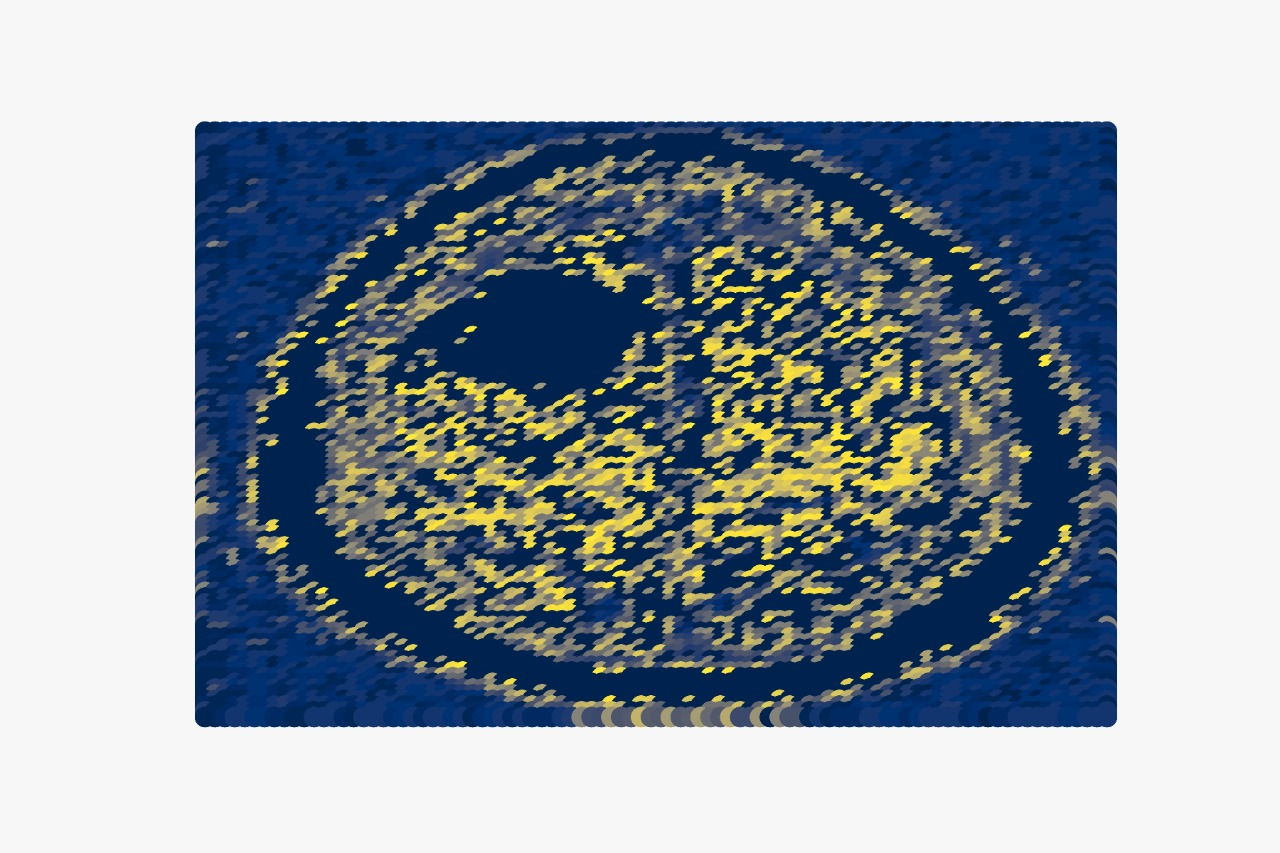

Data behind this chart, as committed beside it:
, i, j, clusters
0, 0, 0, 2
1, 0, 1, 2
2, 0, 2, 3
3, 0, 3, 4
4, 0, 4, 4
5, 0, 5, 5
6, 0, 6, 4
7, 0, 7, 5
8, 0, 8, 6
9, 0, 9, 4
10, 0, 10, 4
11, 0, 11, 5
12, 0, 12, 4
13, 0, 13, 4
14, 0, 14, 4
15, 0, 15, 3
16, 0, 16, 2
17, 0, 17, 5
18, 0, 18, 5
19, 0, 19, 3
20, 0, 20, 3
21, 0, 21, 5
22, 0, 22, 5
23, 0, 23, 3
24, 0, 24, 5
25, 0, 25, 6
26, 0, 26, 6
27, 0, 27, 3
28, 0, 28, 6
29, 0, 29, 3
30, 0, 30, 3
31, 0, 31, 6
32, 0, 32, 6
33, 0, 33, 3
34, 0, 34, 5
35, 0, 35, 6
36, 0, 36, 3
37, 0, 37, 6
38, 0, 38, 6
39, 0, 39, 3
40, 0, 40, 3
41, 0, 41, 3
42, 0, 42, 3
43, 0, 43, 3
44, 0, 44, 6
45, 0, 45, 2
46, 0, 46, 7
47, 0, 47, 3
48, 0, 48, 3
49, 0, 49, 6
50, 0, 50, 6
51, 0, 51, 3
52, 0, 52, 6
53, 0, 53, 5
54, 0, 54, 6
55, 0, 55, 3
56, 0, 56, 5
57, 0, 57, 5
58, 0, 58, 6
59, 0, 59, 5
... 9,508 more rows
